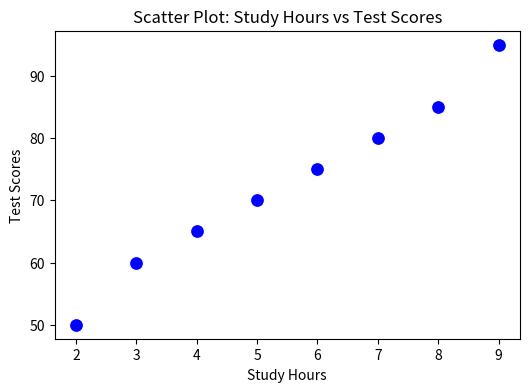
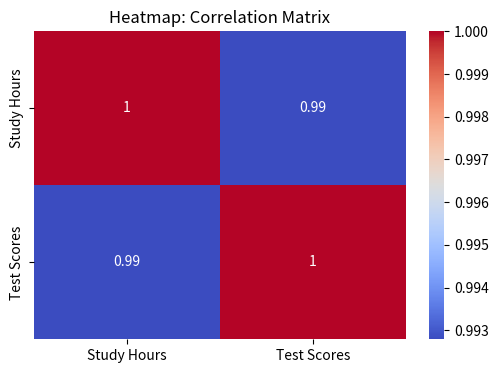

Write the Python code that produced these figures, in order.
import pandas as pd
import matplotlib.pyplot as plt
import seaborn as sns

# 1. Dataset Banana
data = {
    'Study Hours': [2, 3, 4, 5, 6, 7, 8, 9],
    'Test Scores': [50, 60, 65, 70, 75, 80, 85, 95]
}
df = pd.DataFrame(data)

# ==========================================
# GRAPH 1: Scatter Plot (Dots wala graph)
# ==========================================
plt.figure(figsize=(6, 4)) # Graph ka size set karna
plt.title("Scatter Plot: Study Hours vs Test Scores")

# Seaborn ka scatterplot
sns.scatterplot(x=df['Study Hours'], y=df['Test Scores'], color='blue', s=100)

plt.show()


# ==========================================
# GRAPH 2: Seaborn Heatmap (Correlation Matrix)
# ==========================================
# Pehle correlation nikalna laazmi hai
matrix = df.corr()

plt.figure(figsize=(6, 4))
plt.title("Heatmap: Correlation Matrix")

# Seaborn ka heatmap (annot=True se numbers aayenge)
sns.heatmap(matrix, annot=True, cmap='coolwarm')

plt.show()
